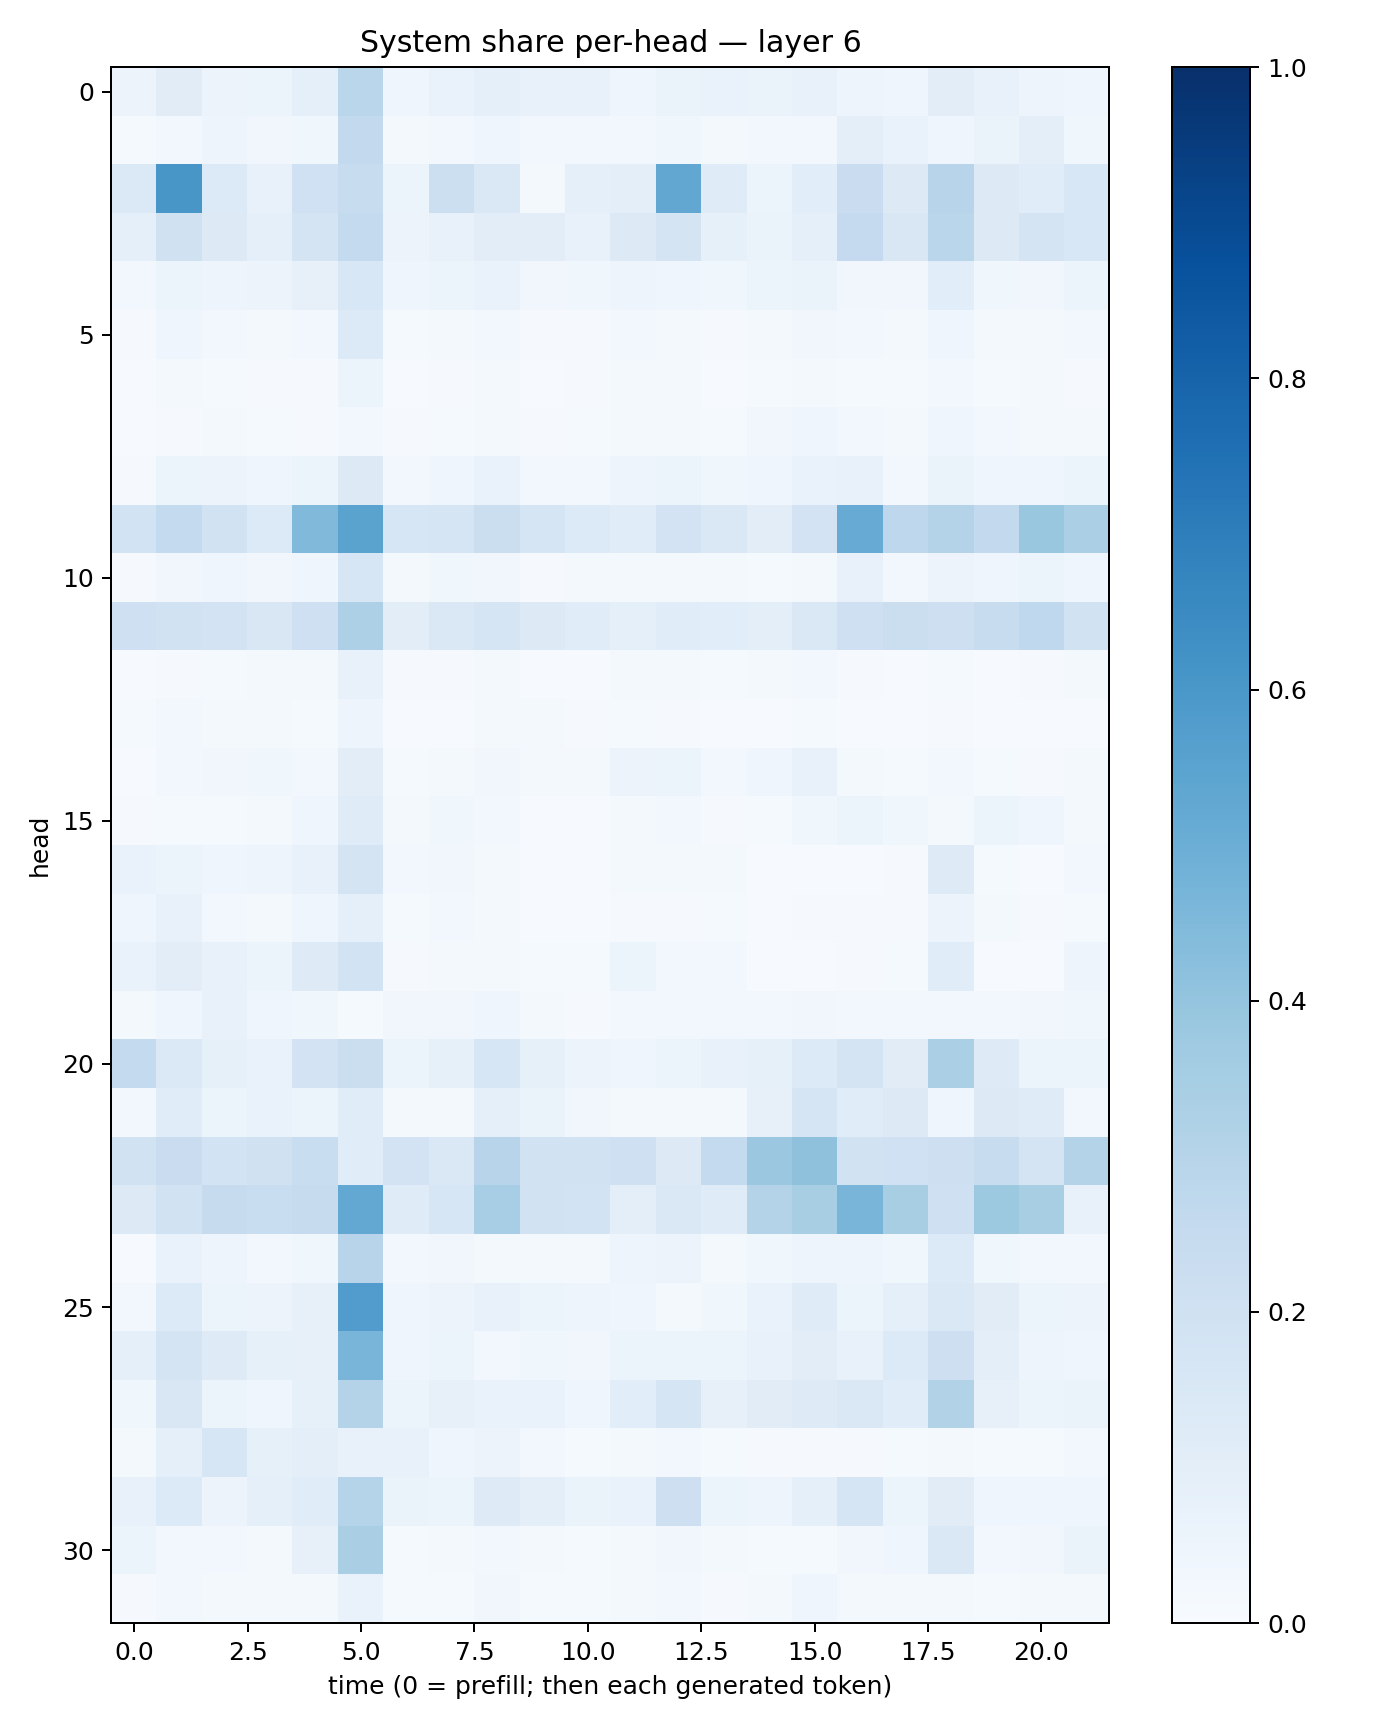

The file beside this chart, header and first rows:
0.056722917, 0.11062325, 0.058415826, 0.051521838, 0.08812836, 0.28824908, 0.046461705, 0.068821736, 0.08885462, 0.07407221, 0.07495449, 0.043522842, 0.06468972, 0.06739304, 0.06621719, 0.07061727, 0.049960945, 0.04542685, 0.10483228, 0.072421804, 0.050398868, 0.044764776
0.0129, 0.02347, 0.04921, 0.035, 0.039, 0.2607, 0.02103, 0.02941, 0.04284, 0.02915, 0.02917, 0.02764, 0.0358, 0.01875, 0.02697, 0.02916, 0.09687, 0.06858, 0.04687, 0.06419, 0.1012, 0.03708
0.1372, 0.6043, 0.1343, 0.07456, 0.202, 0.2405, 0.0623, 0.2182, 0.1484, 0.02197, 0.08742, 0.09478, 0.5274, 0.1184, 0.05412, 0.1055, 0.2302, 0.131, 0.2945, 0.1262, 0.1146, 0.1527
0.08711, 0.1962, 0.1281, 0.08976, 0.1751, 0.2565, 0.05617, 0.07776, 0.1041, 0.1035, 0.07672, 0.1278, 0.1752, 0.08246, 0.06588, 0.09097, 0.2531, 0.1498, 0.2874, 0.1296, 0.1735, 0.155
0.0289, 0.05951, 0.04876, 0.05637, 0.07897, 0.1555, 0.04176, 0.0524, 0.0679, 0.03384, 0.03532, 0.04938, 0.04078, 0.03692, 0.06112, 0.06468, 0.03164, 0.0328, 0.1092, 0.03642, 0.0317, 0.05418
0.00896, 0.0393, 0.0301, 0.02105, 0.03021, 0.1363, 0.01554, 0.0216, 0.03006, 0.01126, 0.00889, 0.025, 0.02306, 0.008299, 0.0193, 0.03286, 0.02386, 0.01838, 0.04234, 0.01957, 0.02039, 0.02522
0.006302, 0.02012, 0.01483, 0.01072, 0.009987, 0.05167, 0.00569, 0.01119, 0.01628, 0.006638, 0.007961, 0.01954, 0.02047, 0.006664, 0.01223, 0.01656, 0.01481, 0.01375, 0.02363, 0.0143, 0.01928, 0.0101
0.003954, 0.01162, 0.02039, 0.01367, 0.008078, 0.02979, 0.009816, 0.01507, 0.01906, 0.01043, 0.01177, 0.01628, 0.01719, 0.01228, 0.03489, 0.04025, 0.02466, 0.02136, 0.03956, 0.0289, 0.02139, 0.02298
0.01147, 0.05931, 0.05805, 0.04548, 0.05864, 0.1311, 0.0254, 0.04374, 0.06838, 0.02796, 0.02906, 0.04938, 0.06105, 0.03564, 0.04224, 0.06858, 0.07622, 0.02836, 0.06337, 0.04011, 0.04272, 0.05944
0.1847, 0.2552, 0.1901, 0.1354, 0.4469, 0.5489, 0.1606, 0.1655, 0.2222, 0.1711, 0.1329, 0.1143, 0.1811, 0.1444, 0.1042, 0.1797, 0.5089, 0.274, 0.307, 0.2591, 0.3883, 0.3359
0.01076, 0.03511, 0.04588, 0.03411, 0.0451, 0.1618, 0.02329, 0.03619, 0.03183, 0.01095, 0.01637, 0.0179, 0.02068, 0.02247, 0.01444, 0.01922, 0.07457, 0.02777, 0.0556, 0.03935, 0.05393, 0.04227
0.206, 0.1879, 0.1817, 0.1499, 0.2055, 0.3277, 0.1037, 0.1411, 0.17, 0.1288, 0.1142, 0.08901, 0.1171, 0.1083, 0.09682, 0.1457, 0.2076, 0.2237, 0.2118, 0.2363, 0.2659, 0.1887
0.005739, 0.009592, 0.0121, 0.01731, 0.01647, 0.07202, 0.009196, 0.01095, 0.01704, 0.007175, 0.006971, 0.01566, 0.01949, 0.01224, 0.01733, 0.02775, 0.01064, 0.006275, 0.01409, 0.007781, 0.01132, 0.02091
0.0152, 0.03025, 0.02129, 0.01728, 0.01269, 0.04922, 0.005243, 0.004667, 0.01859, 0.0161, 0.009938, 0.0147, 0.01005, 0.004555, 0.006559, 0.01298, 0.007352, 0.006904, 0.008829, 0.006332, 0.006532, 0.005667
0.007442, 0.03097, 0.03391, 0.03894, 0.03022, 0.1047, 0.01521, 0.01822, 0.03434, 0.01655, 0.01642, 0.05688, 0.05348, 0.02775, 0.04093, 0.0778, 0.02079, 0.01293, 0.02386, 0.01371, 0.01072, 0.01894
0.009284, 0.01217, 0.01291, 0.0165, 0.03927, 0.1209, 0.02182, 0.03642, 0.02405, 0.007226, 0.006287, 0.01705, 0.02414, 0.01057, 0.01175, 0.0367, 0.05118, 0.03772, 0.01875, 0.0535, 0.04014, 0.02105
0.06993, 0.06214, 0.04626, 0.04769, 0.07369, 0.1738, 0.02405, 0.03352, 0.02147, 0.006575, 0.006507, 0.01923, 0.02201, 0.01882, 0.007348, 0.006784, 0.005867, 0.01116, 0.1248, 0.01326, 0.007013, 0.0271
0.04257, 0.07499, 0.02366, 0.0179, 0.03986, 0.0897, 0.01304, 0.02668, 0.0172, 0.007285, 0.004192, 0.009958, 0.008191, 0.01187, 0.007067, 0.009145, 0.008332, 0.008345, 0.05514, 0.02138, 0.009942, 0.01341
0.06981, 0.1034, 0.07606, 0.06194, 0.1239, 0.1849, 0.01019, 0.01829, 0.01864, 0.01338, 0.01388, 0.05294, 0.02506, 0.02423, 0.004489, 0.005601, 0.009162, 0.01442, 0.1143, 0.006354, 0.007339, 0.047
0.01799, 0.04503, 0.07151, 0.04634, 0.0389, 0.0146, 0.03501, 0.03226, 0.03997, 0.0163, 0.01097, 0.02523, 0.02434, 0.02878, 0.03072, 0.03327, 0.02707, 0.02597, 0.02846, 0.02837, 0.032, 0.03695
0.2569, 0.1401, 0.08316, 0.06666, 0.1815, 0.2241, 0.05088, 0.08424, 0.1595, 0.08215, 0.05697, 0.04399, 0.06067, 0.07204, 0.08323, 0.1357, 0.1765, 0.1124, 0.3335, 0.1242, 0.05337, 0.06063
0.02816, 0.1146, 0.05935, 0.06979, 0.0519, 0.1145, 0.019, 0.02016, 0.09081, 0.06461, 0.03508, 0.01795, 0.01611, 0.02029, 0.0809, 0.1659, 0.1139, 0.1292, 0.04495, 0.1253, 0.1177, 0.02818
0.1914, 0.227, 0.1867, 0.1983, 0.231, 0.1162, 0.1818, 0.1434, 0.2953, 0.1924, 0.1922, 0.2055, 0.1283, 0.2551, 0.3813, 0.4133, 0.1881, 0.2027, 0.2135, 0.2374, 0.1795, 0.3058
0.1251, 0.1894, 0.246, 0.2318, 0.2449, 0.5258, 0.1181, 0.1633, 0.347, 0.1906, 0.1846, 0.1015, 0.1413, 0.1207, 0.3065, 0.3402, 0.4668, 0.3403, 0.2097, 0.377, 0.3431, 0.07104
0.007709, 0.06685, 0.04875, 0.02405, 0.03879, 0.2957, 0.0235, 0.03212, 0.02149, 0.02317, 0.0223, 0.04722, 0.05734, 0.02317, 0.03641, 0.04866, 0.04704, 0.03761, 0.1345, 0.03708, 0.02651, 0.02862
0.02576, 0.1334, 0.06212, 0.05845, 0.08038, 0.5745, 0.04245, 0.05503, 0.07442, 0.06237, 0.04718, 0.04226, 0.02251, 0.03531, 0.06702, 0.1187, 0.05438, 0.09122, 0.1482, 0.1106, 0.05262, 0.05554
0.09211, 0.1741, 0.1234, 0.08397, 0.07859, 0.4684, 0.04135, 0.05412, 0.03062, 0.03716, 0.03284, 0.05175, 0.05445, 0.05258, 0.07562, 0.1018, 0.07533, 0.1364, 0.2146, 0.09376, 0.05041, 0.0412
0.03708, 0.1507, 0.05932, 0.03998, 0.08461, 0.3058, 0.0532, 0.07878, 0.0688, 0.06793, 0.04438, 0.1068, 0.1691, 0.07871, 0.1129, 0.1222, 0.1425, 0.116, 0.3158, 0.08105, 0.05932, 0.0627
0.0182, 0.08993, 0.1597, 0.08549, 0.09877, 0.07084, 0.0739, 0.04017, 0.05556, 0.02779, 0.01245, 0.02193, 0.02527, 0.01499, 0.009524, 0.00921, 0.009536, 0.01277, 0.01735, 0.01505, 0.013, 0.02796
0.07676, 0.134, 0.05752, 0.09056, 0.114, 0.2973, 0.06318, 0.06165, 0.1237, 0.1011, 0.06594, 0.06941, 0.2146, 0.05379, 0.04786, 0.09351, 0.1673, 0.062, 0.1126, 0.04337, 0.04097, 0.0419
0.05133, 0.0298, 0.02658, 0.02175, 0.08173, 0.3396, 0.01472, 0.01714, 0.02925, 0.02253, 0.01514, 0.02089, 0.03409, 0.01824, 0.01297, 0.01294, 0.03403, 0.04323, 0.1448, 0.02555, 0.03488, 0.06289
0.009091, 0.02847, 0.01599, 0.02314, 0.02301, 0.06678, 0.01254, 0.01312, 0.03317, 0.01367, 0.01404, 0.01854, 0.02642, 0.01137, 0.02296, 0.0395, 0.01915, 0.01654, 0.0202, 0.01405, 0.01689, 0.01576
